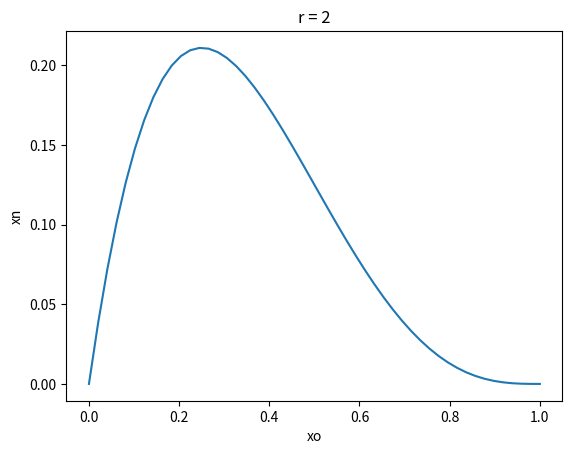
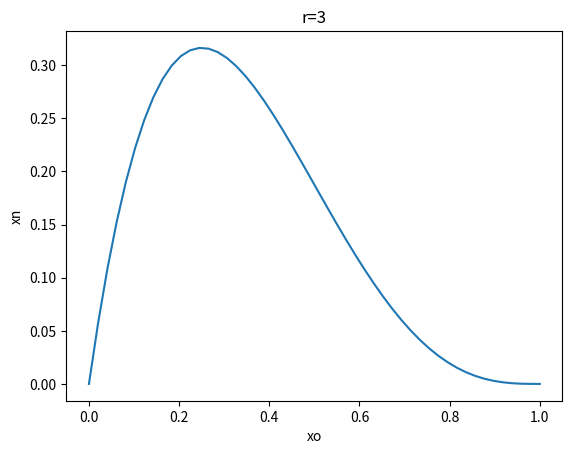
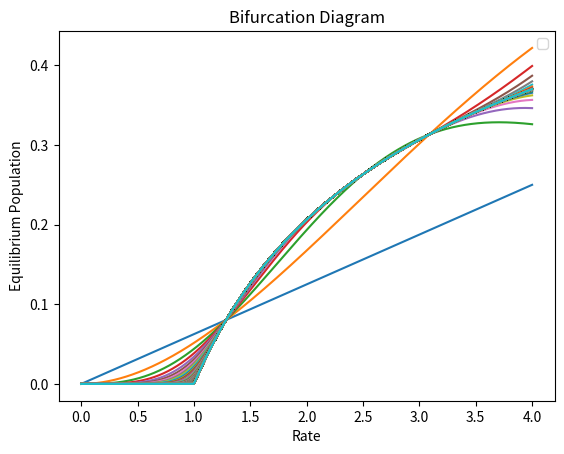

These charts were generated, in order, by the following Python code:
import matplotlib.pyplot as plt
import numpy as np

def logistic_eqn(rate,x):
    return rate * x * (1 - x)

def logistic_eqn_2(rate,x):
    return rate * x * (1 - x**2)

def logistic_eqn_3(rate,x):
    return rate * x * (1 - x**3)

def logistic_eqn_4(rate,x):
    return rate * x * ((1 - x)**2)

def logistic_eqn_5(rate,x):
    return rate * x * ((1 - x)**3)


# Creates 50 (default) evenly spaced numbers between interval of 0 to 1
x =  np.linspace(0,1)
# Creates y values for logistic eqn with rate of 2 and x values between 0 and 1
y = logistic_eqn_5(2,x)

# Creates a figure containing a single axes
fig, ax = plt.subplots()
ax.plot(x,y)
ax.set_xlabel('xo')
ax.set_ylabel('xn')
ax.set_title('r = 2')
plt.show()
# Creates y values for logistic eqn with rate of 3 and x values between 0 and 1
y = logistic_eqn_5(3,x)

fig, ax = plt.subplots()
ax.plot(x,y)
ax.set_xlabel('xo')
ax.set_ylabel('xn')
ax.set_title('r=3')
plt.show()

# Creates an array n rate values between
n = 1000
r = np.linspace(0,4,n)
iterations = 500
# x = 0.5 * np.ones(n)
x = 0.5
print(x)

fig, ax1 = plt.subplots()
for i in range(iterations):
    x = logistic_eqn_5(r,x)
    ax1.plot(r,x)
ax1.set_title('Bifurcation Diagram')
ax1.set_xlabel('Rate')
ax1.set_ylabel('Equilibrium Population')
ax1.legend()
plt.show()

